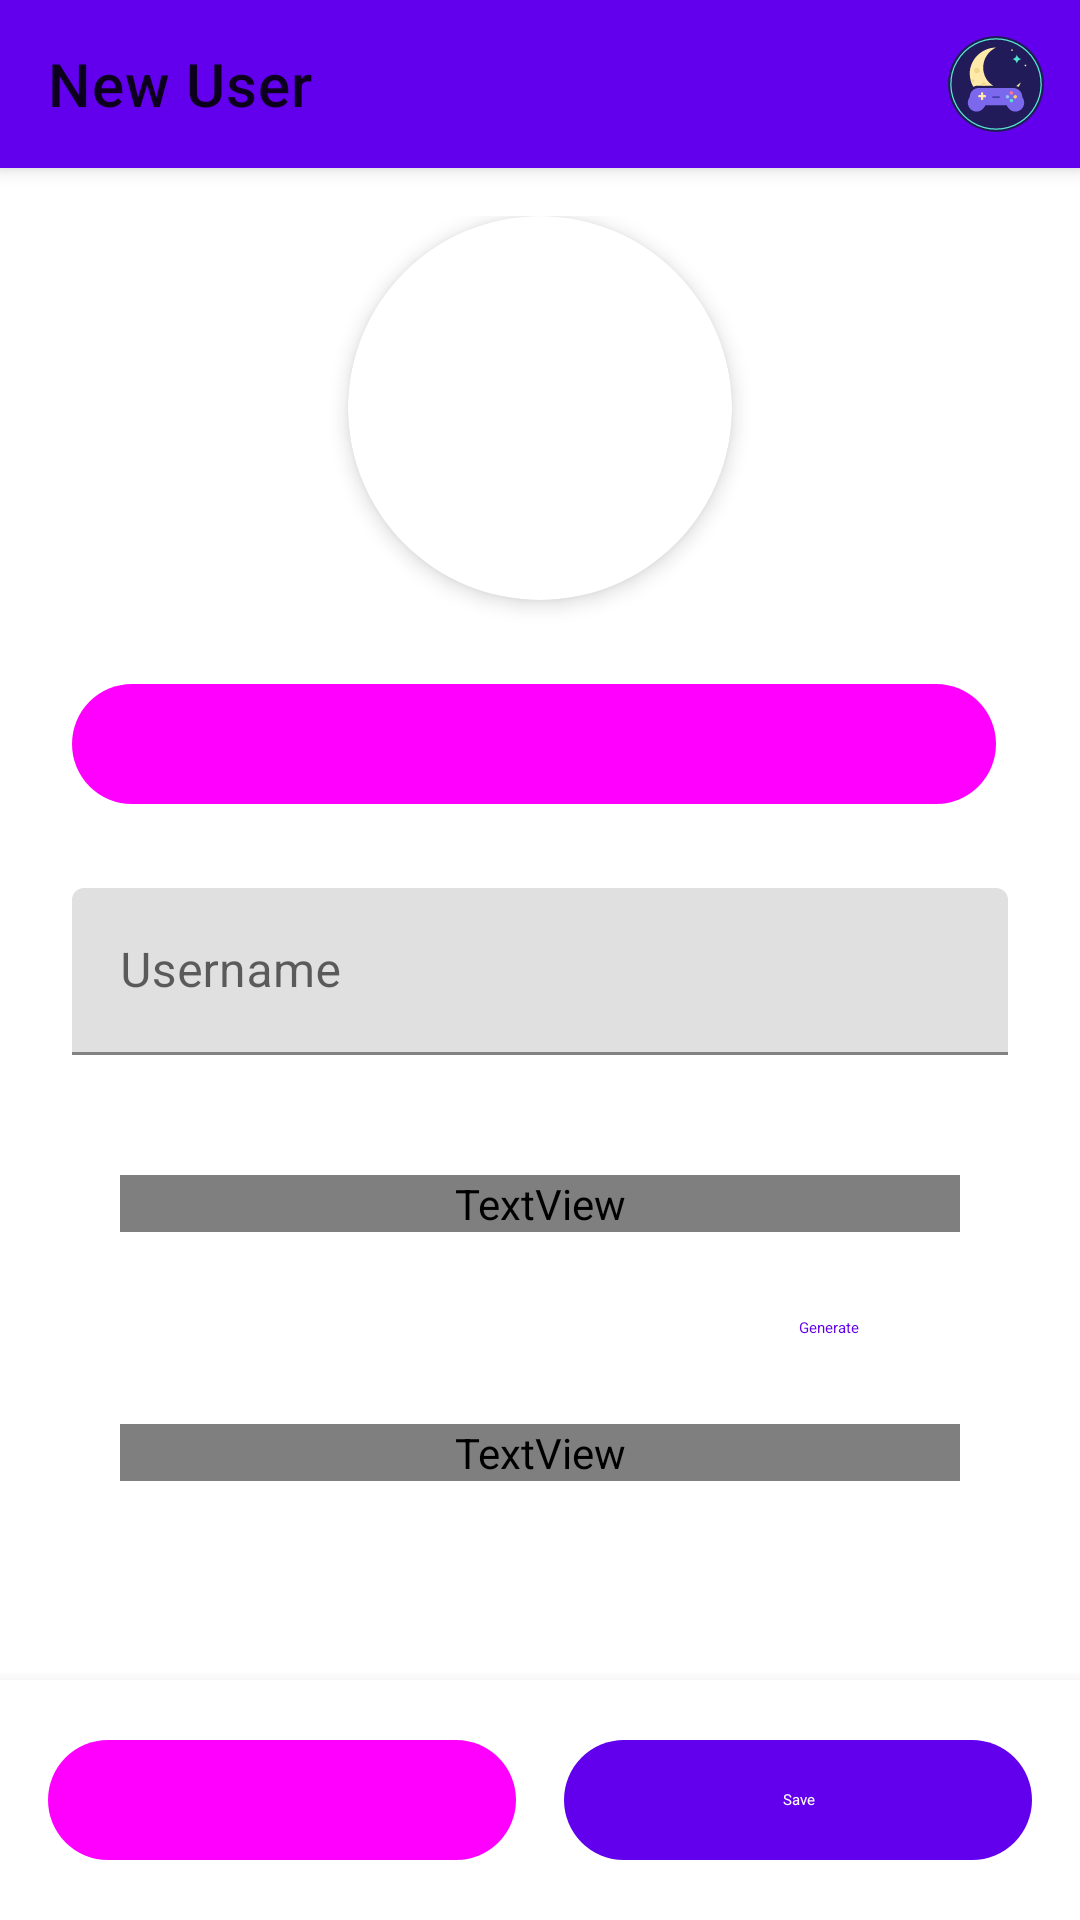

Android layout source for this screen:
<!-- AndroidManifest.xml: fallback theme Theme.MaterialComponents.DayNight.NoActionBar -->
<!-- res/layout/fragment_edit_user_dialog.xml -->
<?xml version="1.0" encoding="utf-8"?>
<androidx.coordinatorlayout.widget.CoordinatorLayout
    xmlns:android="http://schemas.android.com/apk/res/android"
    xmlns:app="http://schemas.android.com/apk/res-auto"
    xmlns:tools="http://schemas.android.com/tools"
    android:layout_width="match_parent"
    android:layout_height="match_parent"
    android:background="?attr/colorSurface">

    <com.google.android.material.appbar.AppBarLayout
        android:id="@+id/appbar"
        android:layout_width="match_parent"
        android:layout_height="wrap_content">

        <com.google.android.material.appbar.MaterialToolbar
            android:id="@+id/toolbar_new_user"
            android:layout_width="match_parent"
            android:layout_height="?attr/actionBarSize"
            app:title="@string/profile_new_user"
            app:navigationIcon="@drawable/ic_back"
            app:titleCentered="false" ><ImageView android:layout_width="32dp" android:layout_height="32dp" android:layout_gravity="end" android:layout_marginEnd="12dp" android:src="@drawable/ic_moonwitch_mark" android:importantForAccessibility="no"/></com.google.android.material.appbar.MaterialToolbar>

    </com.google.android.material.appbar.AppBarLayout>

    <androidx.core.widget.NestedScrollView
        android:id="@+id/scroll_content"
        android:layout_width="match_parent"
        android:layout_height="match_parent"
        android:clipToPadding="false"
        android:paddingBottom="88dp"
        app:layout_behavior="@string/appbar_scrolling_view_behavior">

        <LinearLayout
            android:layout_width="match_parent"
            android:layout_height="wrap_content"
            android:orientation="vertical"
            android:paddingHorizontal="24dp"
            android:paddingVertical="16dp">

            <com.google.android.material.card.MaterialCardView
                android:layout_width="128dp"
                android:layout_height="128dp"
                android:layout_gravity="center_horizontal"
                android:layout_marginBottom="24dp"
                style="@style/Widget.Material3.CardView.Elevated"
                app:cardCornerRadius="64dp"
                app:cardElevation="4dp">

                <ImageView
                    android:id="@+id/image_user_avatar"
                    android:layout_width="match_parent"
                    android:layout_height="match_parent"
                    android:scaleType="centerCrop"
                    android:contentDescription="@string/profile_avatar"
                    tools:src="@drawable/ic_account_circle" />

            </com.google.android.material.card.MaterialCardView>

            <LinearLayout
                android:layout_width="match_parent"
                android:layout_height="wrap_content"
                android:orientation="vertical"
                android:gravity="center"
                android:layout_marginBottom="24dp">

                <LinearLayout
                    android:layout_width="match_parent"
                    android:layout_height="wrap_content"
                    android:orientation="horizontal"
                    android:gravity="center">

                    <com.google.android.material.button.MaterialButton
                        android:id="@+id/button_select_image"
                        android:layout_width="0dp"
                        android:layout_height="wrap_content"
                        android:layout_weight="1"
                        android:text="@string/profile_select_image"
                        style="@style/Widget.Material3.Button.TonalButton"
                        app:icon="@drawable/ic_add"
                        android:layout_marginEnd="4dp" />

                    <com.google.android.material.button.MaterialButton
                        android:id="@+id/button_firmware_avatars"
                        android:layout_width="0dp"
                        android:layout_height="wrap_content"
                        android:layout_weight="1"
                        android:text="@string/profile_firmware_avatars"
                        style="@style/Widget.Material3.Button.TonalButton"
                        app:icon="@drawable/ic_account_circle"
                        android:layout_marginStart="4dp"
                        android:visibility="gone" />

                </LinearLayout>

                <com.google.android.material.button.MaterialButton
                    android:id="@+id/button_revert_image"
                    android:layout_width="wrap_content"
                    android:layout_height="wrap_content"
                    android:layout_marginTop="8dp"
                    android:text="@string/profile_revert_image"
                    style="@style/Widget.Material3.Button.TextButton"
                    android:visibility="gone" />

            </LinearLayout>

            <com.google.android.material.textfield.TextInputLayout
                android:layout_width="match_parent"
                android:layout_height="wrap_content"
                android:layout_marginBottom="24dp"
                android:hint="@string/profile_username">

                <com.google.android.material.textfield.TextInputEditText
                    android:id="@+id/edit_username"
                    android:layout_width="match_parent"
                    android:layout_height="wrap_content"
                    android:inputType="text"
                    android:maxLength="32"
                    android:maxLines="1"
                    android:minHeight="48dp" />

            </com.google.android.material.textfield.TextInputLayout>

            <com.google.android.material.card.MaterialCardView
                android:layout_width="match_parent"
                android:layout_height="wrap_content"
                android:layout_marginBottom="16dp"
                style="@style/Widget.Material3.CardView.Filled"
                app:cardCornerRadius="16dp">

                <LinearLayout
                    android:layout_width="match_parent"
                    android:layout_height="wrap_content"
                    android:orientation="vertical"
                    android:padding="16dp">

                    <TextView
                        android:layout_width="match_parent"
                        android:layout_height="wrap_content"
                        android:text="@string/profile_uuid"
                        android:textAppearance="?attr/textAppearanceLabelMedium"
                        android:textColor="?attr/colorOnSurfaceVariant"
                        android:layout_marginBottom="8dp" />

                    <LinearLayout
                        android:layout_width="match_parent"
                        android:layout_height="wrap_content"
                        android:orientation="horizontal"
                        android:gravity="center_vertical">

                        <TextView
                            android:id="@+id/text_uuid"
                            android:layout_width="0dp"
                            android:layout_height="wrap_content"
                            android:layout_weight="1"
                            android:textAppearance="?attr/textAppearanceBodyMedium"
                            android:fontFamily="monospace"
                            android:textIsSelectable="true"
                            tools:text="12345678-1234-1234-1234-123456789012" />

                        <com.google.android.material.button.MaterialButton
                            android:id="@+id/button_generate_uuid"
                            android:layout_width="wrap_content"
                            android:layout_height="wrap_content"
                            android:text="@string/profile_generate"
                            style="@style/Widget.Material3.Button.TextButton"
                            app:icon="@drawable/ic_refresh"
                            app:iconGravity="textStart" />

                    </LinearLayout>

                    <TextView
                        android:layout_width="match_parent"
                        android:layout_height="wrap_content"
                        android:text="@string/profile_uuid_description"
                        android:textAppearance="?attr/textAppearanceBodySmall"
                        android:textColor="?attr/colorOnSurfaceVariant"
                        android:layout_marginTop="8dp" />

                </LinearLayout>

            </com.google.android.material.card.MaterialCardView>

        </LinearLayout>

    </androidx.core.widget.NestedScrollView>

    <com.google.android.material.card.MaterialCardView
        android:id="@+id/button_layout"
        android:layout_width="match_parent"
        android:layout_height="wrap_content"
        android:layout_gravity="bottom"
        style="@style/Widget.Material3.CardView.Elevated"
        app:cardCornerRadius="0dp"
        app:cardElevation="8dp">

        <LinearLayout
            android:layout_width="match_parent"
            android:id="@+id/button_container"
            android:layout_height="wrap_content"
            android:orientation="horizontal"
            android:padding="16dp"
            android:paddingBottom="24dp">

            <com.google.android.material.button.MaterialButton
                android:id="@+id/button_cancel"
                android:layout_width="0dp"
                android:layout_height="wrap_content"
                android:layout_weight="1"
                android:layout_marginEnd="8dp"
                android:text="@android:string/cancel"
                style="@style/Widget.Material3.Button.TonalButton" />

            <com.google.android.material.button.MaterialButton
                android:id="@+id/button_save"
                android:layout_width="0dp"
                android:layout_height="wrap_content"
                android:layout_weight="1"
                android:layout_marginStart="8dp"
                android:text="@string/save"
                style="@style/Widget.Material3.Button" />

        </LinearLayout>

    </com.google.android.material.card.MaterialCardView>

</androidx.coordinatorlayout.widget.CoordinatorLayout>
<!-- resources referenced by this layout -->
<resources>
  <!-- drawable ic_moonwitch_mark: vector/xml drawable (drawable, 2291 chars, omitted) -->
  <string name="profile_avatar">User Avatar</string>
  <string name="profile_firmware_avatars">Firmware Avatars</string>
  <string name="profile_generate">Generate</string>
  <string name="profile_new_user">New User</string>
  <string name="profile_revert_image">Revert to Default</string>
  <string name="profile_select_image">Select Image</string>
  <string name="profile_username">Username</string>
  <string name="profile_uuid">User ID (UUID)</string>
  <string name="profile_uuid_description">This is the unique identifier for this user profile. It cannot be changed after creation.</string>
  <string name="save">Save</string>
</resources>
